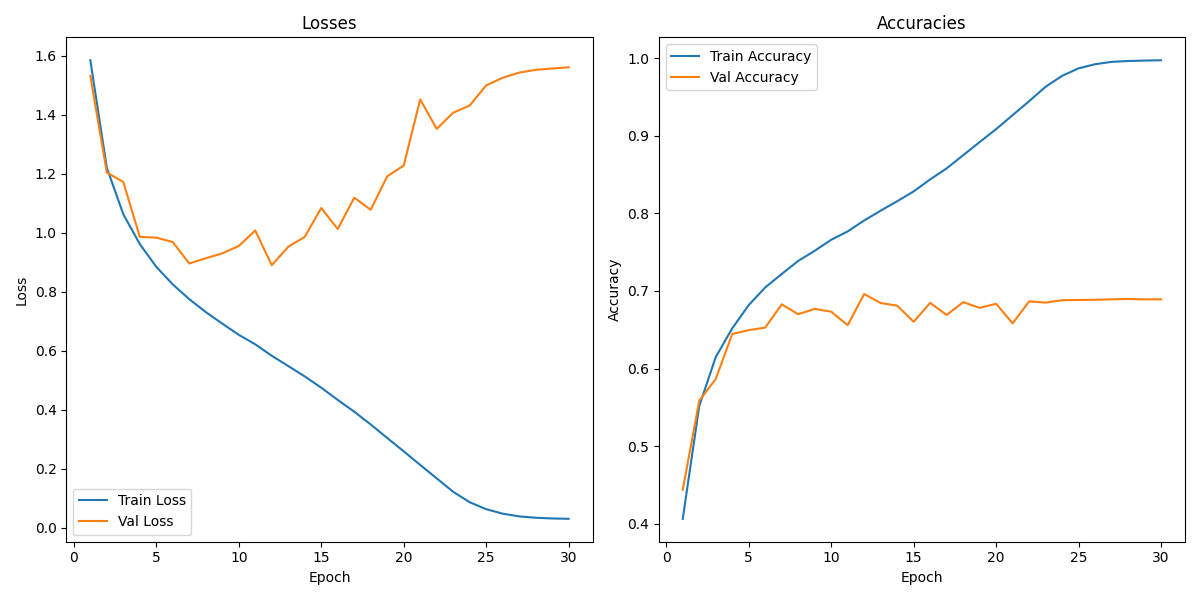

Values plotted in this chart, from the file beside it:
, Train Loss, Train Accuracy, Val Loss, Val Accuracy
1, 1.584, 0.4061, 1.531, 0.4435
2, 1.22, 0.5516, 1.204, 0.5585
3, 1.062, 0.6148, 1.171, 0.5865
4, 0.9611, 0.6518, 0.9856, 0.6445
5, 0.884, 0.6818, 0.983, 0.6495
6, 0.8244, 0.7046, 0.968, 0.6528
7, 0.7744, 0.7219, 0.8954, 0.6827
8, 0.7309, 0.7388, 0.9131, 0.67
9, 0.6916, 0.7519, 0.9297, 0.677
10, 0.6536, 0.7661, 0.9546, 0.6733
11, 0.6214, 0.7769, 1.007, 0.6559
12, 0.5827, 0.791, 0.8894, 0.6961
13, 0.5479, 0.8036, 0.952, 0.6844
14, 0.5128, 0.8158, 0.9855, 0.6811
15, 0.4746, 0.8285, 1.083, 0.6603
16, 0.4331, 0.844, 1.012, 0.6846
17, 0.3933, 0.8582, 1.118, 0.6691
18, 0.3498, 0.8752, 1.077, 0.6856
19, 0.3041, 0.8921, 1.191, 0.6783
20, 0.259, 0.9089, 1.227, 0.6835
21, 0.2128, 0.9269, 1.451, 0.6582
22, 0.1674, 0.9449, 1.351, 0.6866
23, 0.1218, 0.9635, 1.406, 0.685
24, 0.08652, 0.9776, 1.431, 0.6882
25, 0.06288, 0.9873, 1.499, 0.6884
26, 0.04775, 0.9926, 1.525, 0.6886
27, 0.03854, 0.9956, 1.542, 0.6893
28, 0.03391, 0.9967, 1.551, 0.6897
29, 0.03147, 0.9973, 1.556, 0.6892
30, 0.03034, 0.9977, 1.56, 0.6893
